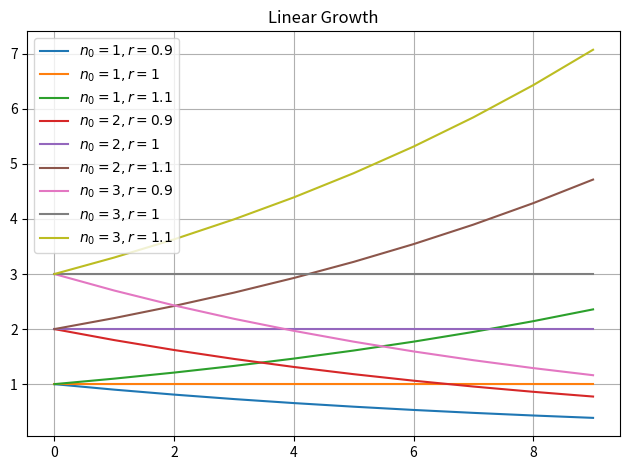

Python code for this plot:
from functools import partial

import matplotlib.pyplot as plt

recurrences = []
labels = []


def add_recurrence(func, *args, label=None):
    recurrences.append(partial(func, *args))
    labels.append(label)


def run_simulation(times, title=None):
    values = []
    for r in recurrences:
        values.append([r(t) for t in times])

    if title is not None:
        plt.title(title)
    for v, l in zip(values, labels):
        plt.plot(times, v, label=l)

    plt.grid()
    plt.legend()
    plt.tight_layout()
    plt.show()


if __name__ == "__main__":
    # linear growth simulation
    def density(n0, rate, t):
        if t == 0:
            return n0
        return rate * density(n0, rate, t - 1)

    def adults(n0, gamma, death_rate, t):
        if t == 0:
            return n0

        At = adults(n0, gamma, death_rate, t - 1)
        Ct = children(0)
        return (1 - death_rate) * At + gamma * Ct

    def children(n0, beta, gamma, t):
        if t == 0:
            return n0

    initial_values = [1, 2, 3]
    rates = [0.9, 1, 1.1]
    times = [i for i in range(10)]

    for n0 in initial_values:
        for r in rates:
            add_recurrence(density, n0, r, label=rf"$n_0 = {n0}, r = {r}$")
    run_simulation(times, "Linear Growth")
